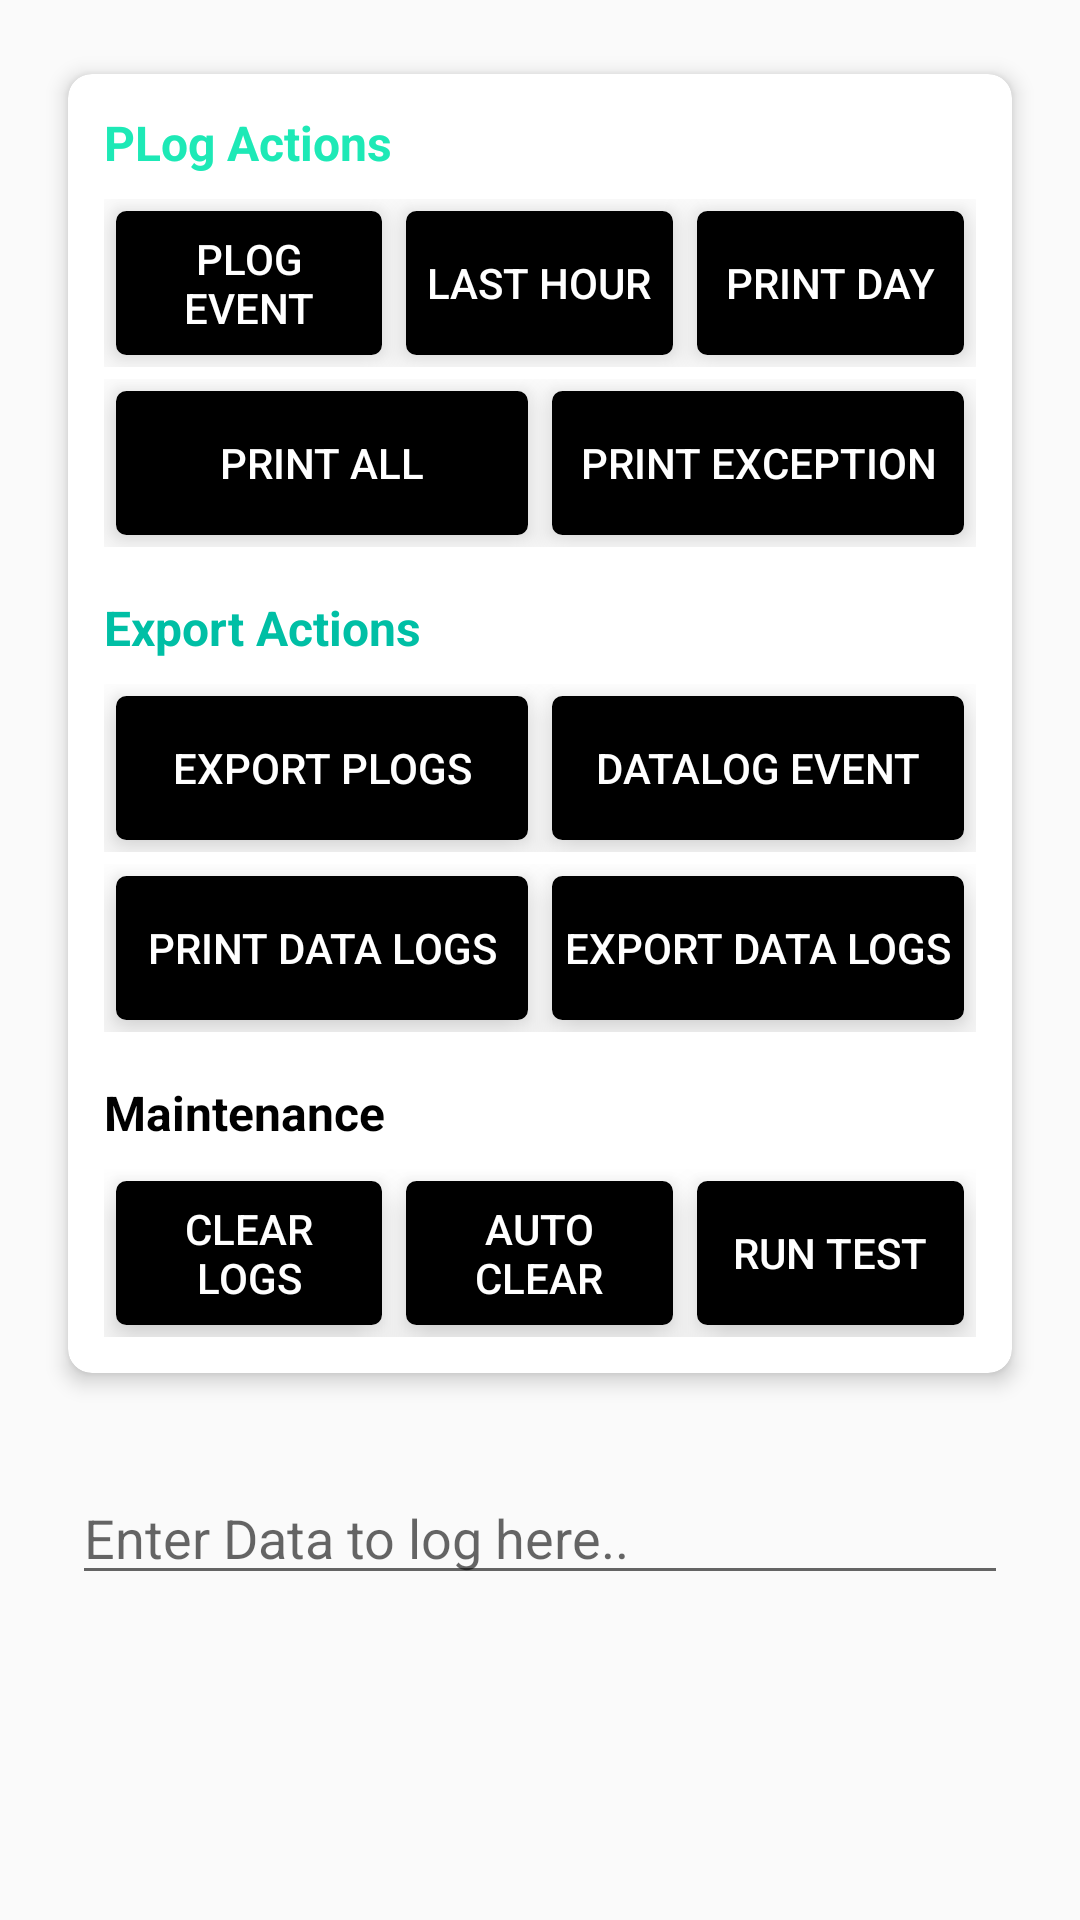

Here is an Android app screen rendered from its layout file. Give the layout XML and the strings, colors and styles it references.
<!-- AndroidManifest.xml: application theme AppTheme -->
<!-- res/layout/activity_main.xml -->
<?xml version="1.0" encoding="utf-8"?>
<androidx.core.widget.NestedScrollView xmlns:android="http://schemas.android.com/apk/res/android"
    xmlns:app="http://schemas.android.com/apk/res-auto"
    xmlns:tools="http://schemas.android.com/tools"
    android:layout_width="match_parent"
    android:layout_height="match_parent"
    android:fadeScrollbars="false"
    android:padding="@dimen/margin_8"
    android:scrollbars="vertical"
    tools:context="com.blackbox.library.plog.MainActivity">

    <LinearLayout
        android:layout_width="match_parent"
        android:layout_height="wrap_content"
        android:gravity="center"
        android:orientation="vertical">

        
        <androidx.cardview.widget.CardView
            android:layout_width="match_parent"
            android:layout_height="wrap_content"
            android:layout_margin="8dp"
            app:cardCornerRadius="8dp"
            app:cardElevation="4dp"
            app:cardUseCompatPadding="true">

            <LinearLayout
                android:layout_width="match_parent"
                android:layout_height="wrap_content"
                android:orientation="vertical"
                android:padding="12dp">

                
                <TextView
                    android:layout_width="wrap_content"
                    android:layout_height="wrap_content"
                    android:layout_marginBottom="8dp"
                    android:text="PLog Actions"
                    android:textColor="@color/colorPrimary"
                    android:textSize="16sp"
                    android:textStyle="bold" />

                <LinearLayout
                    android:layout_width="match_parent"
                    android:layout_height="wrap_content"
                    android:gravity="center"
                    android:orientation="horizontal">

                    <Button
                        android:id="@+id/log_plog_event"
                        style="@style/ButtonStyle"
                        android:layout_width="0dp"
                        android:layout_height="wrap_content"
                        android:layout_margin="4dp"
                        android:layout_weight="1"
                        android:text="PLog Event"
                        android:textColor="@color/colorWhite" />

                    <Button
                        android:id="@+id/print_plogs_hour"
                        style="@style/ButtonStyle"
                        android:layout_width="0dp"
                        android:layout_height="wrap_content"
                        android:layout_margin="4dp"
                        android:layout_weight="1"
                        android:text="Last Hour"
                        android:textColor="@color/colorWhite" />

                    <Button
                        android:id="@+id/print_plogs_day"
                        style="@style/ButtonStyle"
                        android:layout_width="0dp"
                        android:layout_height="wrap_content"
                        android:layout_margin="4dp"
                        android:layout_weight="1"
                        android:text="Print Day"
                        android:textColor="@color/colorWhite" />
                </LinearLayout>

                <LinearLayout
                    android:layout_width="match_parent"
                    android:layout_height="wrap_content"
                    android:layout_marginTop="4dp"
                    android:gravity="center"
                    android:orientation="horizontal">

                    <Button
                        android:id="@+id/print_all"
                        style="@style/ButtonStyle"
                        android:layout_width="0dp"
                        android:layout_height="wrap_content"
                        android:layout_margin="4dp"
                        android:layout_weight="1"
                        android:text="Print All"
                        android:textColor="@color/colorWhite" />

                    <Button
                        android:id="@+id/print_error"
                        style="@style/ButtonStyle"
                        android:layout_width="0dp"
                        android:layout_height="wrap_content"
                        android:layout_margin="4dp"
                        android:layout_weight="1"
                        android:text="Print Exception"
                        android:textColor="@color/colorWhite" />
                </LinearLayout>

                
                <TextView
                    android:layout_width="wrap_content"
                    android:layout_height="wrap_content"
                    android:layout_marginTop="16dp"
                    android:layout_marginBottom="8dp"
                    android:text="Export Actions"
                    android:textColor="@color/colorPrimaryDark"
                    android:textSize="16sp"
                    android:textStyle="bold" />

                <LinearLayout
                    android:layout_width="match_parent"
                    android:layout_height="wrap_content"
                    android:gravity="center"
                    android:orientation="horizontal">

                    <Button
                        android:id="@+id/export_plogs"
                        style="@style/ButtonStyle"
                        android:layout_width="0dp"
                        android:layout_height="wrap_content"
                        android:layout_margin="4dp"
                        android:layout_weight="1"
                        android:text="Export PLogs"
                        android:textColor="@color/colorWhite" />

                    <Button
                        android:id="@+id/log_data_log_event"
                        style="@style/ButtonStyle"
                        android:layout_width="0dp"
                        android:layout_height="wrap_content"
                        android:layout_margin="4dp"
                        android:layout_weight="1"
                        android:text="DataLog Event"
                        android:textColor="@color/colorWhite" />
                </LinearLayout>

                <LinearLayout
                    android:layout_width="match_parent"
                    android:layout_height="wrap_content"
                    android:layout_marginTop="4dp"
                    android:gravity="center"
                    android:orientation="horizontal">

                    <Button
                        android:id="@+id/print_data_logs"
                        style="@style/ButtonStyle"
                        android:layout_width="0dp"
                        android:layout_height="wrap_content"
                        android:layout_margin="4dp"
                        android:layout_weight="1"
                        android:text="Print Data Logs"
                        android:textColor="@color/colorWhite" />

                    <Button
                        android:id="@+id/export_data_logs"
                        style="@style/ButtonStyle"
                        android:layout_width="0dp"
                        android:layout_height="wrap_content"
                        android:layout_margin="4dp"
                        android:layout_weight="1"
                        android:text="Export Data Logs"
                        android:textColor="@color/colorWhite" />
                </LinearLayout>

                
                <TextView
                    android:layout_width="wrap_content"
                    android:layout_height="wrap_content"
                    android:layout_marginTop="16dp"
                    android:layout_marginBottom="8dp"
                    android:text="Maintenance"
                    android:textColor="@color/colorAccent"
                    android:textSize="16sp"
                    android:textStyle="bold" />

                <LinearLayout
                    android:layout_width="match_parent"
                    android:layout_height="wrap_content"
                    android:gravity="center"
                    android:orientation="horizontal">

                    <Button
                        android:id="@+id/delete"
                        style="@style/ButtonStyle"
                        android:layout_width="0dp"
                        android:layout_height="wrap_content"
                        android:layout_margin="4dp"
                        android:layout_weight="1"
                        android:text="Clear Logs"
                        android:textColor="@color/colorWhite" />

                    <Button
                        android:id="@+id/run_auto_clear"
                        style="@style/ButtonStyle"
                        android:layout_width="0dp"
                        android:layout_height="wrap_content"
                        android:layout_margin="4dp"
                        android:layout_weight="1"
                        android:text="Auto Clear"
                        android:textColor="@color/colorWhite" />

                    <Button
                        android:id="@+id/run_test"
                        style="@style/ButtonStyle"
                        android:layout_width="0dp"
                        android:layout_height="wrap_content"
                        android:layout_margin="4dp"
                        android:layout_weight="1"
                        android:text="Run Test"
                        android:textColor="@color/colorWhite" />
                </LinearLayout>
            </LinearLayout>
        </androidx.cardview.widget.CardView>

        
        <androidx.appcompat.widget.AppCompatEditText
            android:id="@+id/editText"
            android:layout_width="match_parent"
            android:layout_height="wrap_content"
            android:layout_margin="16dp"
            android:ems="10"
            android:hint="Enter Data to log here.."
            android:inputType="textPersonName"
            android:lines="2"
            android:text="" />

    </LinearLayout>
</androidx.core.widget.NestedScrollView>
<!-- resources referenced by this layout -->
<resources>
  <color name="colorAccent">@color/colorBlack</color>
  <color name="colorPrimary">#1de9b6</color>
  <color name="colorPrimaryDark">#00bfa5</color>
  <color name="colorWhite">#FFFFFF</color>
  <dimen name="margin_8">8dp</dimen>
  <style name="ButtonStyle" parent="Widget.AppCompat.Button.Borderless.Colored">
          <item name="android:textColor">@color/colorWhite</item>
          <item name="android:padding">@dimen/margin_4</item>
          <item name="android:textSize">@dimen/txt_size_14</item>
          <item name="android:minWidth">@dimen/margin_160</item>
          <item name="android:gravity">center</item>
          <item name="android:layout_marginBottom">@dimen/margin_16</item>
          <item name="android:elevation" tools:targetApi="lollipop">@dimen/margin_4</item>
          <item name="android:translationZ" tools:targetApi="lollipop">@dimen/margin_4</item>
          <item name="android:background">@drawable/btn_background</item>
      </style>
  <style name="AppTheme" parent="Theme.AppCompat.Light.DarkActionBar">
          
          <item name="colorPrimary">@color/colorPrimary</item>
          <item name="colorPrimaryDark">@color/colorPrimaryDark</item>
          <item name="colorAccent">@color/colorAccent</item>
      </style>
  <color name="colorBlack">#000000</color>
  <dimen name="margin_4">4dp</dimen>
  <dimen name="txt_size_14">14sp</dimen>
  <dimen name="margin_160">160dp</dimen>
  <dimen name="margin_16">16dp</dimen>
  <!-- drawable btn_background (drawable) -->
  <?xml version="1.0" encoding="UTF-8"?>
  <shape xmlns:android="http://schemas.android.com/apk/res/android">
      <solid android:color="@color/colorBlack"/>
  
      <stroke android:width="3dp"
          android:color="@color/colorBlack" />
  
      <padding android:left="1dp"
          android:top="1dp"
          android:right="1dp"
          android:bottom="1dp" />
  
      <corners android:radius="@dimen/margin_2" />
  </shape>
  <dimen name="margin_2">2dp</dimen>
</resources>
